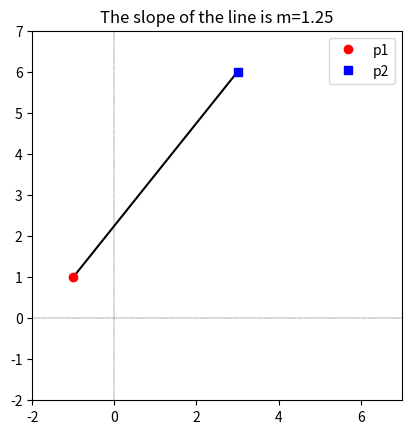
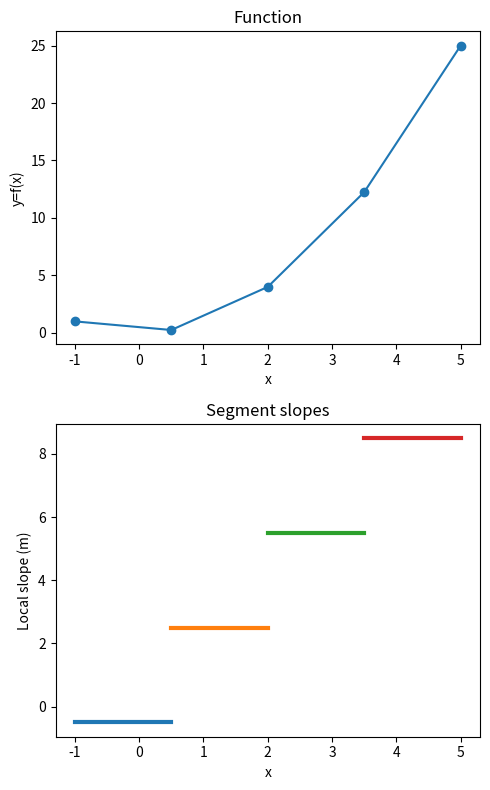

Write Python code to recreate these figures, in order.
"""CodeChallenge: Global and local slopes

COURSE: Master calculus 1 using Python: derivatives and applications
SECTION: Differentiation fundamentals
LECTURE: CodeChallenge: Global and local slopes
"""
import numpy as np
import sympy as sym
import matplotlib.pyplot as plt

# Exercise 1: global slope

# define points as XY pairs
p1 = [-1, 1]
p2 = [3, 6]

# compute slope
m = (p2[1]-p1[1]) / (p2[0]-p1[0])

# plot the dots and a line between them
plt.plot([p1[0], p2[0]], [p1[1], p2[1]], 'k')
plt.plot(p1[0], p1[1], 'ro', label='p1')
plt.plot(p2[0], p2[1], 'bs', label='p2')

# put the slope in the title
plt.title(f'The slope of the line is m={m}')

# make the plot look a bit nicer
plt.plot([-2, 7], [0, 0], 'k--', linewidth=.3)
plt.plot([0, 0], [-2, 7], 'k--', linewidth=.3)

plt.xlim([-2, 7])
plt.ylim([-2, 7])
plt.legend()
plt.gca().set_aspect('equal')
plt.show()

# Exercise 2: local slopes

# define function
N = 5
x = np.linspace(-1, 5, N)
y = x**2


_, axs = plt.subplots(2, 1, figsize=(5, 8))
axs[0].plot(x, y, 'o-')
axs[0].set_xlabel('x')
axs[0].set_ylabel('y=f(x)')
axs[0].set_title('Function')


# compute and plot the slopes
m = np.zeros(N-1)
for i in range(1, N):
  m[i-1]  = y[i]-y[i-1]
  m[i-1] /= x[i]-x[i-1]
  axs[1].plot([x[i-1], x[i]], [m[i-1], m[i-1]], linewidth=3)

axs[1].set_title('Segment slopes')
axs[1].set_xlabel('x')
axs[1].set_ylabel('Local slope (m)')

plt.tight_layout()
plt.show()

# Exercise 3: Global and average of local slopes

globalSlope = (y[-1]-y[0]) / (x[-1]-x[0])
aveLocalSlopes = np.mean(m)

print('       Global: %g' %globalSlope)
print('Ave of locals: %g' %aveLocalSlopes)
